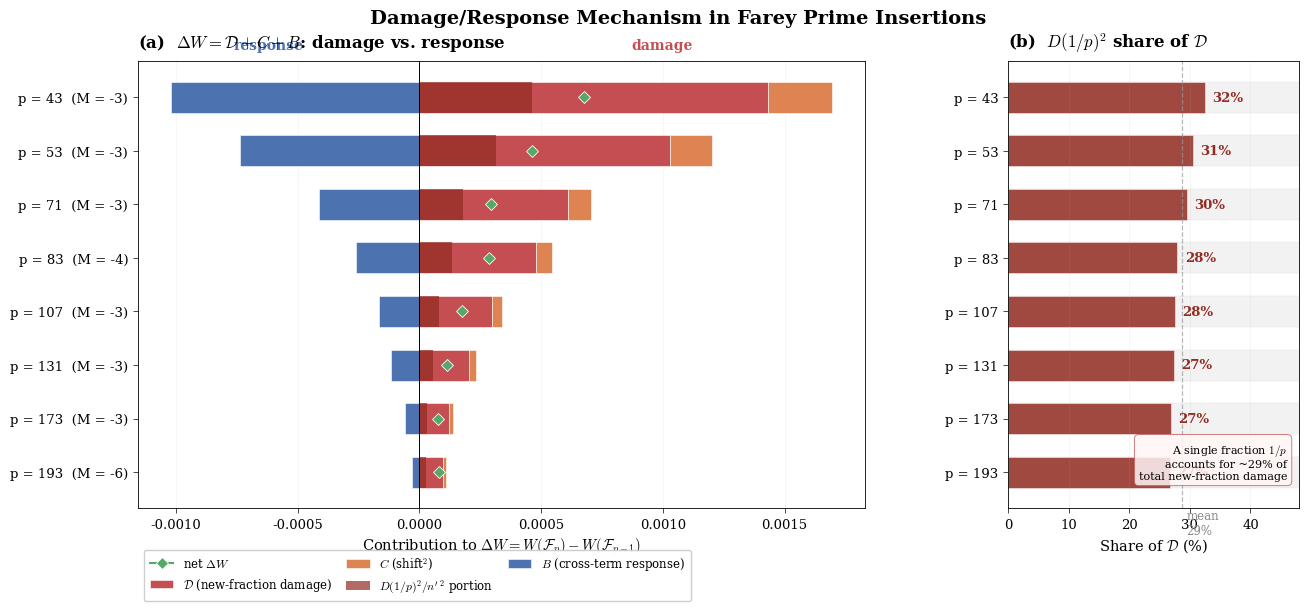

This figure's Python source:
#!/usr/bin/env python3
"""
fig_damage_response.py — Damage/Response figure for the Farey paper.

Visualizes the three-term decomposition of DeltaW = W(F_p) - W(F_{p-1}):

    DeltaW = calD + C + B'

where:
    calD = (1/n'^2) sum_{new} D_{F_p}(k/p)^2   (new-fraction damage, > 0)
    C    = (1/n'^2) sum_{old} delta(f)^2         (shift-squared, > 0)
    B'   = (2/(n*n')) sum_{old} D_{prev}*delta    (cross-term, < 0 for good primes)

Two-panel figure:
    Panel A (left):  Horizontal bar chart — damage (calD + C) vs response (|B'|)
    Panel B (right): D(1/p)^2 share of calD
"""

import numpy as np
import matplotlib
matplotlib.use("Agg")
import matplotlib.pyplot as plt
from fractions import Fraction
from math import gcd
import os

plt.rcParams.update({
    "text.usetex": False,
    "mathtext.fontset": "cm",
    "font.family": "serif",
    "font.size": 10,
    "axes.linewidth": 0.6,
    "xtick.major.width": 0.5,
    "ytick.major.width": 0.5,
})

# ---------------------------------------------------------------------------
# Computation
# ---------------------------------------------------------------------------

def farey_sequence(N):
    """Generate Farey sequence F_N as sorted list of Fraction objects."""
    fracs = set()
    for b in range(1, N + 1):
        for a in range(0, b + 1):
            if gcd(a, b) == 1:
                fracs.add(Fraction(a, b))
    return sorted(fracs)


def mobius_sieve(n):
    """Return list mu[0..n] with Mobius function values."""
    mu = [0] * (n + 1)
    mu[1] = 1
    is_prime = [True] * (n + 1)
    primes = []
    for i in range(2, n + 1):
        if is_prime[i]:
            primes.append(i)
            mu[i] = -1
        for pr in primes:
            if i * pr > n:
                break
            is_prime[i * pr] = False
            if i % pr == 0:
                mu[i * pr] = 0
                break
            else:
                mu[i * pr] = -mu[i]
    return mu


def mertens(p):
    """Compute Mertens function M(p) = sum_{k=1}^{p} mu(k)."""
    mu = mobius_sieve(p)
    return sum(mu[1 : p + 1])


def compute_decomposition(p):
    """
    Compute the exact three-term decomposition of DeltaW for prime p.
    Verified to machine precision.
    """
    F_prev = farey_sequence(p - 1)
    F_curr = farey_sequence(p)

    n = len(F_prev)
    n_prime = len(F_curr)

    D_prev = {}
    for j, f in enumerate(F_prev):
        D_prev[f] = j - n * float(f)

    D_curr = {}
    for j, f in enumerate(F_curr):
        D_curr[f] = j - n_prime * float(f)

    new_fracs = [f for f in F_curr if f.denominator == p]

    calD = (1.0 / n_prime**2) * sum(D_curr[f] ** 2 for f in new_fracs)

    deltas = {}
    for f in F_prev:
        deltas[f] = D_curr[f] - (n_prime / n) * D_prev[f]

    B_cross = (2.0 / (n * n_prime)) * sum(D_prev[f] * deltas[f] for f in F_prev)

    C = (1.0 / n_prime**2) * sum(deltas[f] ** 2 for f in F_prev)

    # Verification
    DeltaW_decomp = calD + C + B_cross
    W_prev = sum(D_prev[f] ** 2 for f in F_prev) / n**2
    W_curr = sum(D_curr[f] ** 2 for f in F_curr) / n_prime**2
    DeltaW_actual = W_curr - W_prev
    assert abs(DeltaW_decomp - DeltaW_actual) < 1e-10

    frac_1p = Fraction(1, p)
    D_1p_sq = D_curr[frac_1p] ** 2 / n_prime**2
    D_1p_pct = D_1p_sq / calD if calD > 0 else 0.0

    damage_total = calD + C
    compensation = abs(B_cross) / damage_total if damage_total > 0 else 0.0

    return {
        "p": p, "n": n, "n_prime": n_prime,
        "calD": float(calD), "C": float(C), "B_cross": float(B_cross),
        "DeltaW": float(DeltaW_actual),
        "D_1p_sq": float(D_1p_sq), "D_1p_pct": float(D_1p_pct),
        "compensation": float(compensation), "M_p": mertens(p),
    }


# ---------------------------------------------------------------------------
# Select primes
# ---------------------------------------------------------------------------

candidate_primes = [
    11, 23, 29, 37, 41, 43, 47, 53, 59, 67, 71, 79, 83, 89, 97,
    101, 107, 109, 113, 127, 131, 137, 139, 149, 151, 157, 163,
    167, 173, 179, 181, 191, 193, 197, 199,
]

print("Computing three-term decomposition...")
print(f"{'p':>5s} {'M(p)':>5s} {'calD':>10s} {'C':>10s} {'B_cross':>10s} "
      f"{'DeltaW':>10s} {'|B|/(D+C)':>10s} {'1/p share':>10s}")
print("-" * 75)

all_results = []
for p in candidate_primes:
    r = compute_decomposition(p)
    tag = " ***" if r["M_p"] <= -3 else ""
    print(
        f"  {r['p']:>3d}  {r['M_p']:>4d}  "
        f"{r['calD']:>10.6f} {r['C']:>10.6f} {r['B_cross']:>10.6f} "
        f"{r['DeltaW']:>10.6f} {r['compensation']:>9.1%} "
        f"{r['D_1p_pct']:>9.1%}{tag}"
    )
    if r["M_p"] <= -3:
        all_results.append(r)

target_primes = {43, 53, 71, 83, 107, 131, 173, 193}
selected = [r for r in all_results if r["p"] in target_primes]
if len(selected) < 8:
    for r in all_results:
        if r["p"] not in target_primes and len(selected) < 8:
            selected.append(r)
    selected.sort(key=lambda r: r["p"])

print(f"\nSelected {len(selected)} primes for figure:")
for r in selected:
    print(f"  p={r['p']:>3d}, M(p)={r['M_p']:>3d}, "
          f"compensation={r['compensation']:.1%}, 1/p share={r['D_1p_pct']:.1%}")

# ---------------------------------------------------------------------------
# Figure
# ---------------------------------------------------------------------------

fig, (ax1, ax2) = plt.subplots(
    1, 2, figsize=(13.5, 5.8), gridspec_kw={"width_ratios": [2.5, 1]}
)
fig.subplots_adjust(wspace=0.28, left=0.10, right=0.96, top=0.87, bottom=0.10)

# Colours
COL_calD   = "#c44e52"
COL_D1p    = "#922b21"
COL_C      = "#dd8452"
COL_B      = "#4c72b0"
COL_net    = "#55a868"
COL_pct_1p = "#922b21"

n_bars = len(selected)
y_pos = np.arange(n_bars)
bar_h = 0.58

ytick_labels = ["p = %d  (M = %d)" % (r["p"], r["M_p"]) for r in selected]

# ===== Panel A ==============================================================
ax1.set_title(
    r"(a)  $\Delta W = \mathcal{D} + C + B$: damage vs. response",
    fontsize=12, fontweight="bold", pad=10, loc="left",
)

for i, r in enumerate(selected):
    calD_val = r["calD"]
    C_val    = r["C"]
    B_val    = r["B_cross"]
    DW       = r["DeltaW"]
    D_1p     = r["D_1p_sq"]

    # RIGHT: damage stack
    ax1.barh(i, calD_val, height=bar_h, color=COL_calD, edgecolor="white",
             linewidth=0.4, zorder=2,
             label=r"$\mathcal{D}$ (new-fraction damage)" if i == 0 else "")
    ax1.barh(i, C_val, left=calD_val, height=bar_h, color=COL_C,
             edgecolor="white", linewidth=0.4, zorder=2,
             label=r"$C$ (shift$^2$)" if i == 0 else "")

    # 1/p highlight
    ax1.barh(i, D_1p, height=bar_h, color=COL_D1p, edgecolor="none",
             zorder=2, alpha=0.7,
             label=r"$D(1/p)^2/n'^{\,2}$ portion" if i == 0 else "")

    # LEFT: response B
    ax1.barh(i, B_val, height=bar_h, color=COL_B, edgecolor="white",
             linewidth=0.4, zorder=2,
             label=r"$B$ (cross-term response)" if i == 0 else "")

    # Net DeltaW diamond
    ax1.plot(DW, i, marker="D", color=COL_net, markersize=6, zorder=4,
             markeredgecolor="white", markeredgewidth=0.6,
             label=r"net $\Delta W$" if i == 0 else "")

ax1.axvline(0, color="black", linewidth=0.7, zorder=3)

ax1.set_yticks(y_pos)
ax1.set_yticklabels(ytick_labels, fontsize=9.5)
ax1.invert_yaxis()
ax1.set_xlabel(r"Contribution to $\Delta W = W(\mathcal{F}_p) - W(\mathcal{F}_{p-1})$",
               fontsize=10.5)

# Column headers
ax1.text(0.72, 1.02, "damage", transform=ax1.transAxes,
         fontsize=10, fontweight="bold", color=COL_calD, ha="center", va="bottom")
ax1.text(0.18, 1.02, "response", transform=ax1.transAxes,
         fontsize=10, fontweight="bold", color=COL_B, ha="center", va="bottom")

# Legend below chart
handles, labels = ax1.get_legend_handles_labels()
ax1.legend(
    handles, labels,
    loc="upper left", bbox_to_anchor=(0.0, -0.08),
    fontsize=8.5, framealpha=0.95, edgecolor="#cccccc",
    borderpad=0.5, ncol=3, columnspacing=1.2,
)

ax1.grid(axis="x", alpha=0.2, linewidth=0.4)

# ===== Panel B ==============================================================
ax2.set_title(
    r"(b)  $D(1/p)^2$ share of $\mathcal{D}$",
    fontsize=12, fontweight="bold", pad=10, loc="left",
)

pcts = [r["D_1p_pct"] * 100 for r in selected]

ax2.barh(y_pos, [100] * n_bars, height=bar_h, color="#f2f2f2",
         edgecolor="#e0e0e0", linewidth=0.3)
bars = ax2.barh(y_pos, pcts, height=bar_h, color=COL_pct_1p,
                edgecolor="white", linewidth=0.4, alpha=0.85)

for i, pct in enumerate(pcts):
    ax2.text(pct + 1.2, i, f"{pct:.0f}%", va="center", fontsize=9.5,
             fontweight="bold", color=COL_D1p)

ax2.set_yticks(y_pos)
ax2.set_yticklabels(["p = %d" % r["p"] for r in selected], fontsize=9.5)
ax2.invert_yaxis()
ax2.set_xlabel(r"Share of $\mathcal{D}$ (%)", fontsize=10.5)
ax2.set_xlim(0, 48)

mean_pct = np.mean(pcts)
ax2.axvline(mean_pct, color="#999999", linestyle="--", linewidth=0.9, alpha=0.7)
ax2.text(mean_pct + 0.8, n_bars - 0.3,
         "mean\n" + f"{mean_pct:.0f}%",
         fontsize=8.5, color="#888888", va="top", ha="left")

ax2.text(
    0.96, 0.06,
    ("A single fraction " + r"$1/p$" + "\n"
     "accounts for ~29% of\n"
     "total new-fraction damage"),
    transform=ax2.transAxes, fontsize=8, ha="right", va="bottom",
    bbox=dict(boxstyle="round,pad=0.4", facecolor="#fff5f5",
              edgecolor=COL_calD, alpha=0.85, linewidth=0.6),
)

ax2.grid(axis="x", alpha=0.2, linewidth=0.4)

# Formatting
for ax in (ax1, ax2):
    ax.tick_params(axis="both", which="major", labelsize=9.5)

fig.suptitle(
    "Damage/Response Mechanism in Farey Prime Insertions",
    fontsize=14, fontweight="bold", y=0.96,
)

# Save
out_dir = os.path.expanduser("~/Desktop/Farey-Local/figures")
os.makedirs(out_dir, exist_ok=True)

png_path = os.path.join(out_dir, "fig_damage_response.png")
pdf_path = os.path.join(out_dir, "fig_damage_response.pdf")

fig.savefig(png_path, dpi=300, bbox_inches="tight")
fig.savefig(pdf_path, bbox_inches="tight")
print(f"\nSaved: {png_path}")
print(f"Saved: {pdf_path}")

plt.close(fig)
print("Done.")
